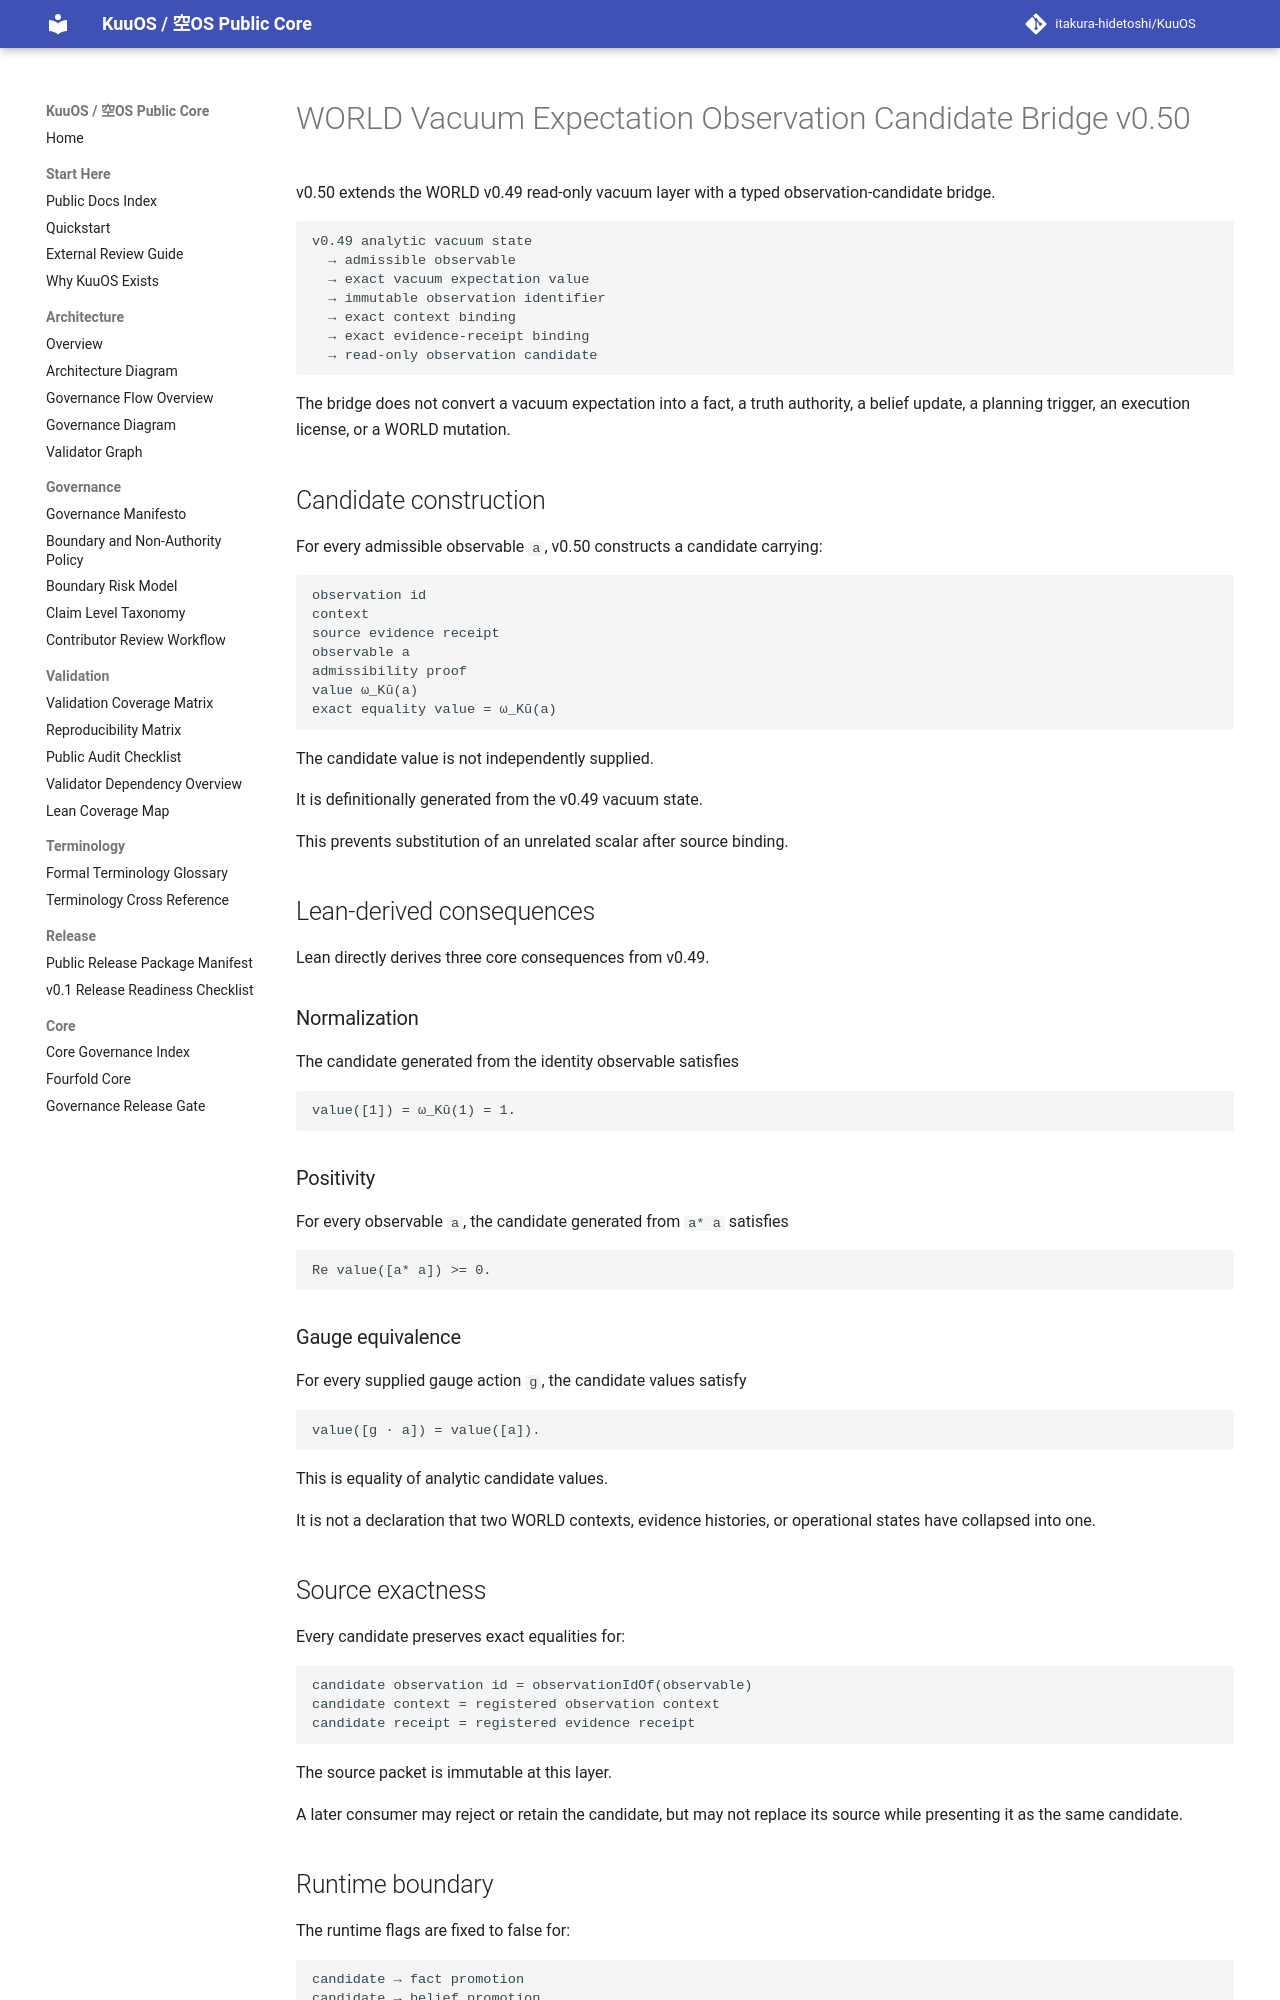

repository: itakura-hidetoshi/KuuOS · page: KU_WORLD_VACUUM_EXPECTATION_OBSERVATION_CANDIDATE_v0_50/index.html · generator: mkdocs

# WORLD Vacuum Expectation Observation Candidate Bridge v0.50

v0.50 extends the WORLD v0.49 read-only vacuum layer with a typed observation-candidate bridge.

```text
v0.49 analytic vacuum state
  → admissible observable
  → exact vacuum expectation value
  → immutable observation identifier
  → exact context binding
  → exact evidence-receipt binding
  → read-only observation candidate
```

The bridge does not convert a vacuum expectation into a fact, a truth authority, a belief update, a planning trigger, an execution license, or a WORLD mutation.

## Candidate construction

For every admissible observable `a`, v0.50 constructs a candidate carrying:

```text
observation id
context
source evidence receipt
observable a
admissibility proof
value ω_Kū(a)
exact equality value = ω_Kū(a)
```

The candidate value is not independently supplied.

It is definitionally generated from the v0.49 vacuum state.

This prevents substitution of an unrelated scalar after source binding.

## Lean-derived consequences

Lean directly derives three core consequences from v0.49.

### Normalization

The candidate generated from the identity observable satisfies

```text
value([1]) = ω_Kū(1) = 1.
```

### Positivity

For every observable `a`, the candidate generated from `a* a` satisfies

```text
Re value([a* a]) >= 0.
```

### Gauge equivalence

For every supplied gauge action `g`, the candidate values satisfy

```text
value([g · a]) = value([a]).
```

This is equality of analytic candidate values.

It is not a declaration that two WORLD contexts, evidence histories, or operational states have collapsed into one.

## Source exactness

Every candidate preserves exact equalities for:

```text
candidate observation id = observationIdOf(observable)
candidate context = registered observation context
candidate receipt = registered evidence receipt
```

The source packet is immutable at this layer.

A later consumer may reject or retain the candidate, but may not replace its source while presenting it as the same candidate.
